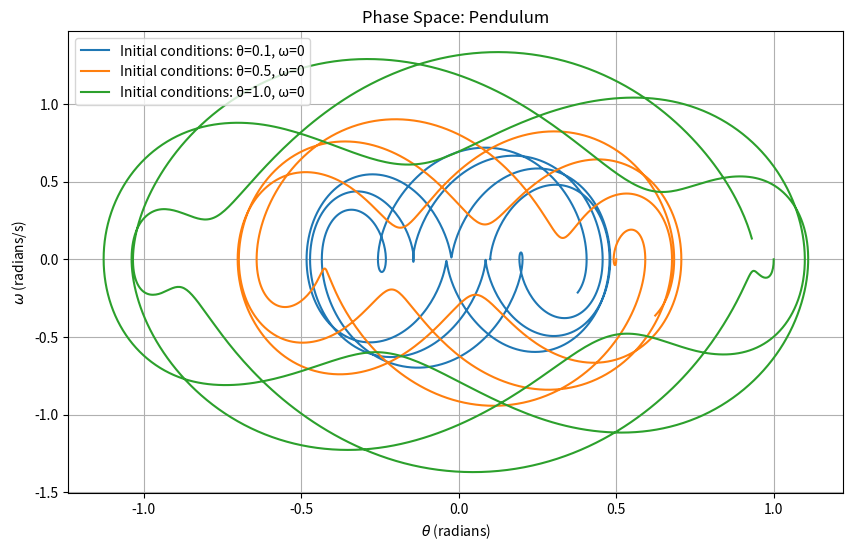
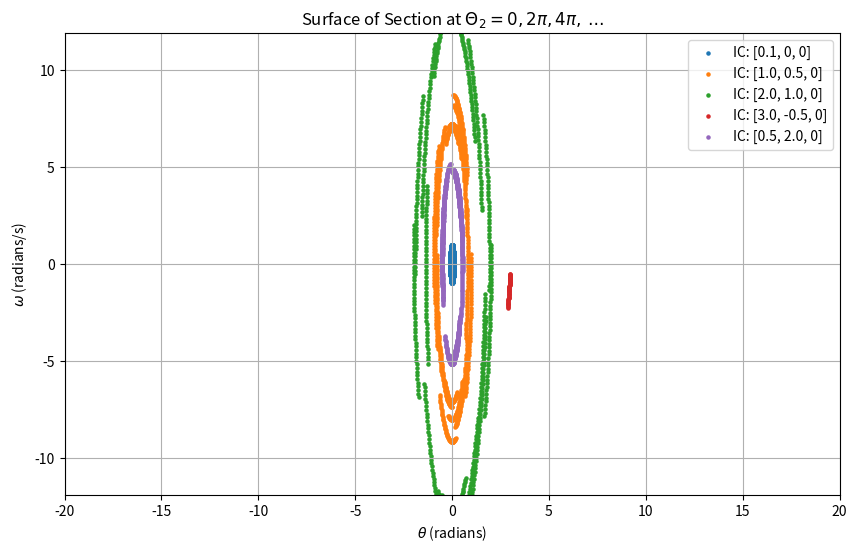
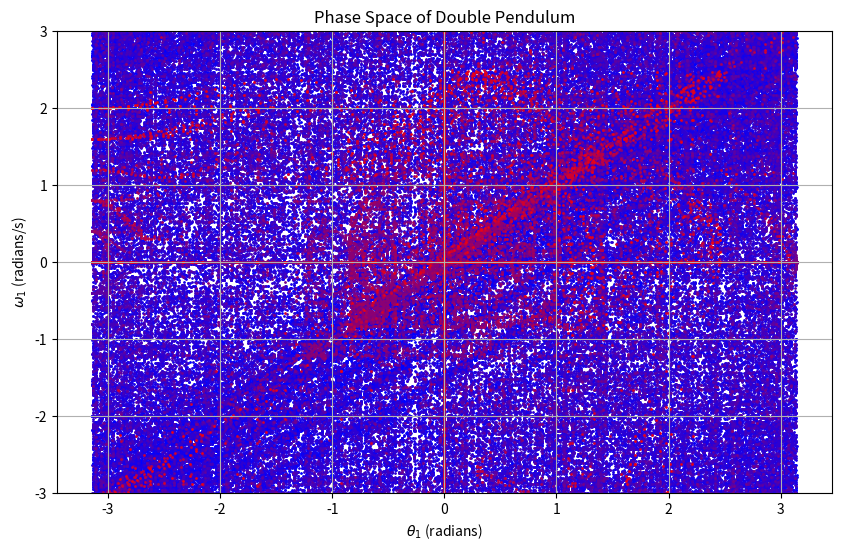

The matplotlib source for these figures, in order:
import numpy as np
import matplotlib.pyplot as plt
from scipy.integrate import solve_ivp

# --------------- part(a)-----------------------

def pendulum_system(t, y):
    theta, omega = y
    g = 9.81  # Gravitational acceleration
    L = 1.0  # length of the string
    omega0 = np.sqrt(g / L)
    tau = omega0 * t
    dtheta_dt = omega
    domega_dt = np.sin(tau) - (g / (L * omega0**2)) * np.sin(theta)
    return [dtheta_dt, domega_dt]


# Time span
t_span = (0, 20)
# Initial conditions
initial_conditions_list = [
    [0.1, 0],  # Initial condition 1
    [0.5, 0],  # Initial condition 2
    [1.0, 0],  # Initial condition 3
]

# Figure size
plt.figure(figsize=(10, 6))

for initial_conditions in initial_conditions_list:
    # Solving the DE
    sol = solve_ivp(
        pendulum_system, t_span, initial_conditions, t_eval=np.linspace(0, 20, 1000)
    )

    # Plot the trajectory
    plt.plot(
        sol.y[0],
        sol.y[1],
        label=f"Initial conditions: θ={initial_conditions[0]}, ω={initial_conditions[1]}",
    )

plt.title("Phase Space: Pendulum")
plt.xlabel(r"$\theta$ (radians)")
plt.ylabel(r"$\omega$ (radians/s)")
plt.grid()
plt.legend()
plt.show()


# --------------- part(b)-----------------------
# Define the system of ODEs
def torus_system(t, y):
    g = 9.81  # Gravitational acceleration
    L = 1.0   # Length of the pendulum rod
    omega0 = np.sqrt(g / L)  # Natural frequency

    # State variables: theta, omega, theta2 (proxy for time)
    theta, omega, theta2 = y

    dtheta_dt = omega
    domega_dt = np.sin(theta2) - (g / L* omega0**2) * np.sin(theta)  # Corrected equation
    dtheta2_dt = 1  # Theta2 evolves linearly with time

    return [dtheta_dt, domega_dt, dtheta2_dt]

# Time range and higher resolution
t_span = (0, 100)  # Increase time range to capture more points
t_eval = np.linspace(0, 100, 50000)  # Increase resolution for accuracy

# List of different initial conditions to explore (theta, omega, theta2)
initial_conditions_list = [
    [0.1, 0, 0],  # Regular motion (small initial angle)
    [1.0, 0.5, 0],  # Larger initial angle
    [2.0, 1.0, 0],  # More energy in the system
    [3.0, -0.5, 0],  # Negative initial angular velocity
    [0.5, 2.0, 0]   # High initial angular velocity
]

# Prepare the plot
plt.figure(figsize=(10, 6))

# Loop over different initial conditions
for initial_conditions in initial_conditions_list:
    # Solve the ODEs
    sol_torus = solve_ivp(
        torus_system, t_span, initial_conditions, t_eval=t_eval
    )

    # Extract points for the surface of section at multiples of 2π
    theta_values = []
    omega_values = []
    
    # The for loop iterates over each time step t where the solver (solve_ivp) has computed the solution.
    # Then, it divides values of theta2 by 2pi and calcultates the reminder
    # if the reminder if zero, meaning that it is an integral of 2pi, we compuate values of theta and omega
    for i in range(len(sol_torus.t)):
        theta2_mod = sol_torus.y[2][i] % (2 * np.pi)

        if np.isclose(theta2_mod, 0, atol=1e-1):  # Increased tolerance
            theta_values.append(sol_torus.y[0][i])
            omega_values.append(sol_torus.y[1][i])

    # Plot the surface of section for this initial condition
    plt.scatter(theta_values, omega_values, s=5, label=f"IC: {initial_conditions}")

# Customize the plot
plt.title("Surface of Section at $\Theta_2 = 0, 2\pi, 4\pi, \dots$")
plt.xlabel(r"$\theta$ (radians)")
plt.ylabel(r"$\omega$ (radians/s)")
plt.grid()
plt.axis("equal")  # Keep aspect ratio equal
plt.legend(loc='best')
plt.xlim(-20, 20)  # Set appropriate axis limits
plt.ylim(-10, 10)

# Show the plot
plt.show()


#------------------part (c)----------------

import numpy as np
from scipy.integrate import odeint
import matplotlib.pyplot as plt

# Define the ODE system for the double pendulum with θ2 as the independent variable
def double_pendulum(z, theta2):
    omega1, omega2, theta1 = z  # Unpack the state vector
    delta_theta = theta1 - theta2  # Δθ = θ1 - θ2

    # ODEs for the system
    d_omega1_dtheta2 = (
        -np.sin(delta_theta) * (omega1**2 * np.cos(delta_theta) + omega2**2)
        - 2 * np.sin(theta1) + np.sin(theta2) * np.cos(delta_theta)
    ) / (omega2 * (1 + np.sin(delta_theta)**2))

    d_omega2_dtheta2 = (
        np.sin(delta_theta) * (omega1**2 + omega2**2 * np.cos(delta_theta))
        + np.sin(theta1) * np.cos(delta_theta) - 2 * np.sin(theta2)
    ) / (omega2 * (1 + np.sin(delta_theta)**2))

    d_theta1_dtheta2 = omega1 / omega2  # dθ1 / dθ2

    return [d_omega1_dtheta2, d_omega2_dtheta2, d_theta1_dtheta2]

# Parameters
N = 11  # Number of initial conditions in the grid
H = 1   # Hamiltonian value

# Generate initial conditions
omega1_0 = np.linspace(-2, 2, N)  # Range of ω1 values
omega2_0 = np.linspace(-2, 2, N)  # Range of ω2 values
theta1_0 = np.zeros((N, N))  # Initialize θ1 grid

# Compute the initial values of θ1 using the Hamiltonian constraint
for a in range(N):
    for b in range(N):
        if omega1_0[a] * omega2_0[b] != 1:  # Avoid singularity
            cos_theta1 = (1 + H - omega1_0[a]**2 - 0.5 * omega2_0[b]**2) / (omega1_0[a] * omega2_0[b] - 1)
            cos_theta1 = np.clip(cos_theta1, -1, 1)  # Clamp to valid range for arccos
            theta1_0[a, b] = np.arccos(cos_theta1)
        else:
            theta1_0[a, b] = 0  # Assign default value to avoid division by zero

# Values of theta2 (similar to time span)
theta2 = np.linspace(0, 200 * np.pi, 10000)  # Generate 10,000 points from 0 to 50π

# Create the phase space plot
fig, ax = plt.subplots(figsize=(10, 6))

# Loop through each combination of initial conditions
for i in range(N):
    for j in range(N):
        z0 = [omega1_0[i], omega2_0[j], theta1_0[i, j]]  # Initial state vector
        z = odeint(double_pendulum, z0, theta2)  # Solve the ODE system

        # Extract ω1 and θ1 from the solution matrix z
        y = z[:, 0]  # ω1
        x = z[:, 2]  # θ1

        # Plot the points on the phase space plot
        ax.scatter((x + np.pi) % (2 * np.pi) - np.pi, y, c=[i / N, 0, (1 - i / N)], s=1)

# Customize the plot
ax.set_xlabel(r'$\theta_1$ (radians)')
ax.set_ylabel(r'$\omega_1$ (radians/s)')
ax.set_ylim(-3, 3)
ax.set_title("Phase Space of Double Pendulum")

# Display the plot
plt.grid(True)
plt.show()
